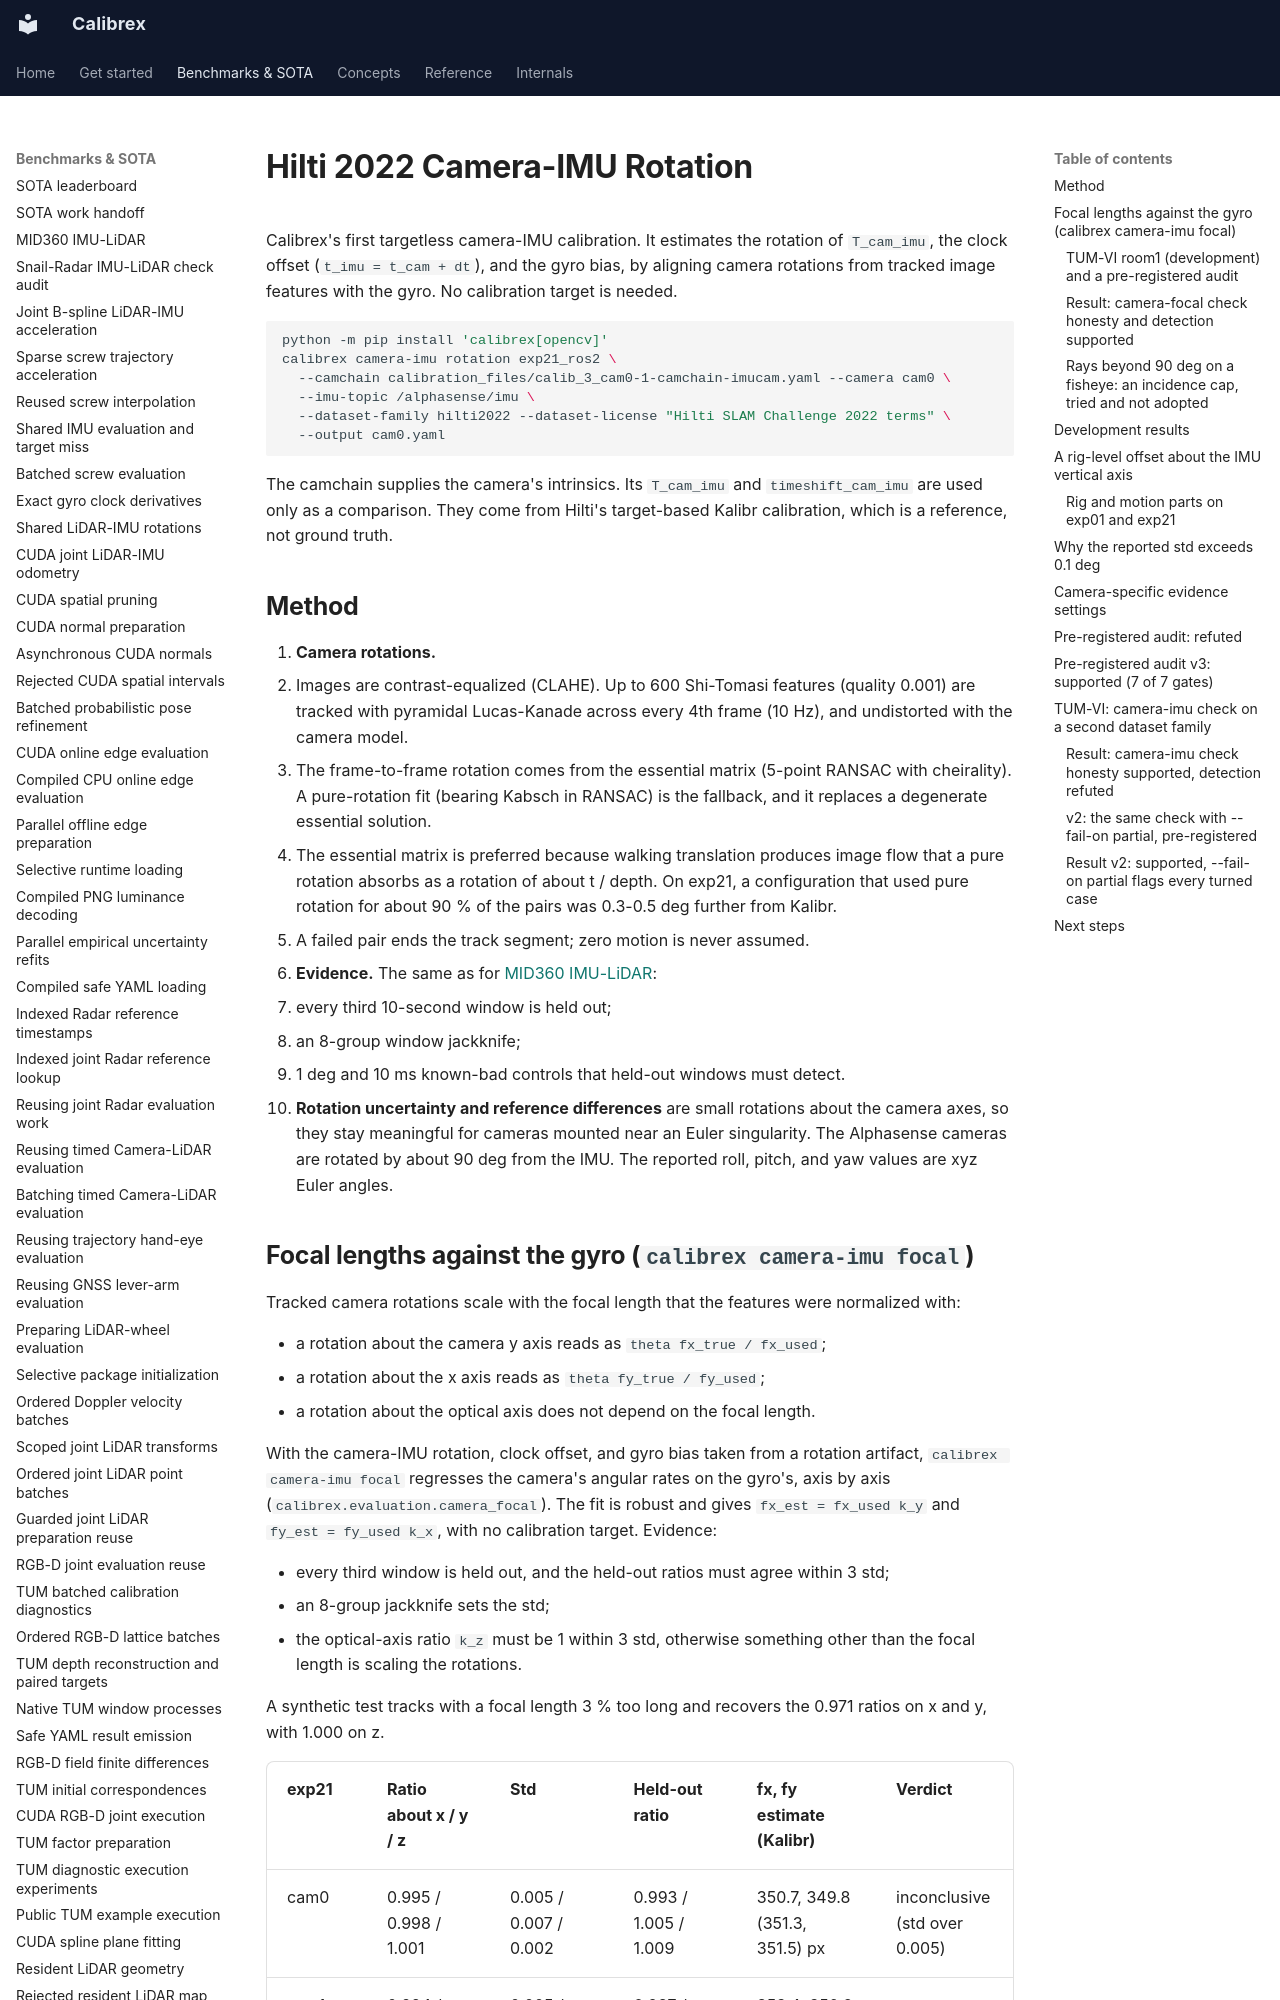

repository: rsasaki0109/Calibrex · page: benchmarks/hilti_camera_imu/index.html · generator: mkdocs

# Hilti 2022 Camera-IMU Rotation

Calibrex's first targetless camera-IMU calibration. It estimates the rotation
of `T_cam_imu`, the clock offset (`t_imu = t_cam + dt`), and the gyro bias,
by aligning camera rotations from tracked image features with the gyro. No
calibration target is needed.

```bash
python -m pip install 'calibrex[opencv]'
calibrex camera-imu rotation exp21_ros2 \
  --camchain calibration_files/calib_3_cam0-1-camchain-imucam.yaml --camera cam0 \
  --imu-topic /alphasense/imu \
  --dataset-family hilti2022 --dataset-license "Hilti SLAM Challenge 2022 terms" \
  --output cam0.yaml
```

The camchain supplies the camera's intrinsics. Its `T_cam_imu` and
`timeshift_cam_imu` are used only as a comparison. They come from Hilti's
target-based Kalibr calibration, which is a reference, not ground truth.

## Method

1. **Camera rotations.**
   - Images are contrast-equalized (CLAHE). Up to 600 Shi-Tomasi features
     (quality 0.001) are tracked with pyramidal Lucas-Kanade across every
     4th frame (10 Hz), and undistorted with the camera model.
   - The frame-to-frame rotation comes from the essential matrix (5-point
     RANSAC with cheirality). A pure-rotation fit (bearing Kabsch in RANSAC)
     is the fallback, and it replaces a degenerate essential solution.
   - The essential matrix is preferred because walking translation produces
     image flow that a pure rotation absorbs as a rotation of about
     t / depth. On exp21, a configuration that used pure rotation for about
     90 % of the pairs was 0.3-0.5 deg further from Kalibr.
   - A failed pair ends the track segment; zero motion is never assumed.
2. **Evidence.** The same as for [MID360 IMU-LiDAR](mid360_imu_lidar.md):
   - every third 10-second window is held out;
   - an 8-group window jackknife;
   - 1 deg and 10 ms known-bad controls that held-out windows must detect.
3. **Rotation uncertainty and reference differences** are small rotations
   about the camera axes, so they stay meaningful for cameras mounted near
   an Euler singularity. The Alphasense cameras are rotated by about 90 deg
   from the IMU. The reported roll, pitch, and yaw values are xyz Euler
   angles.
